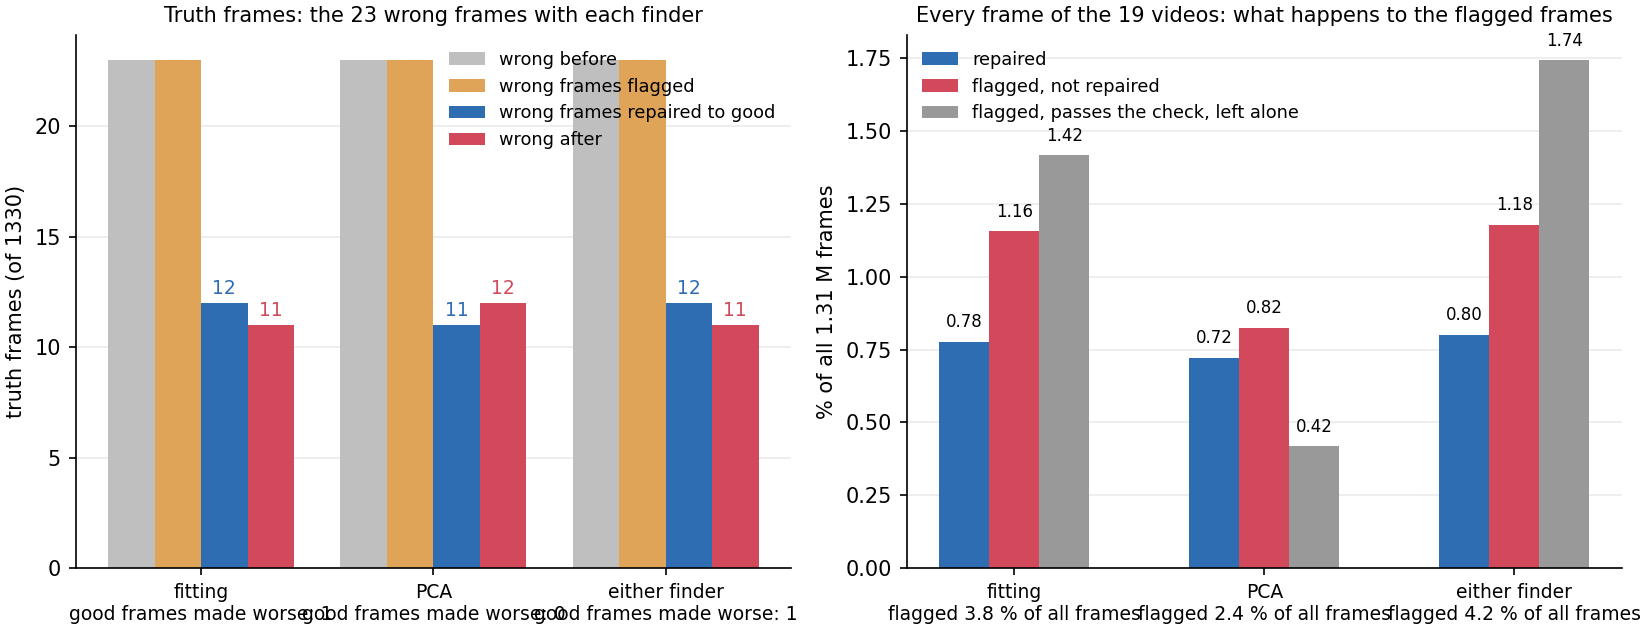

The data file committed next to this chart (first rows):
finder, name, videos, truth_frames, wrong_before, wrong_flagged, wrong_repaired, wrong_repaired_to_good, wrong_after, good_flagged, good_repaired, good_made_worse, good_pushed_over_line, mean_error_before_pct, mean_error_after_pct, median_error_before_pct, median_error_after_pct, frames, flagged_pct, repaired_pct, flagged_not_repaired_pct, flagged_passes_check_pct, flagged_closed_pct
fit, fitting, 19, 1330, 23, 23, 12, 12, 11, 28, 1, 1, 0, 3.14, 2.911, 1.995, 1.99, 1309478, 3.817, 0.777, 1.155, 1.417, 0.468
pca, PCA, 19, 1330, 23, 23, 11, 11, 12, 14, 1, 0, 0, 3.14, 2.922, 1.995, 1.99, 1309478, 2.394, 0.722, 0.824, 0.418, 0.432
either, either finder, 19, 1330, 23, 23, 12, 12, 11, 40, 2, 1, 0, 3.14, 2.908, 1.995, 1.99, 1309478, 4.197, 0.801, 1.179, 1.743, 0.474
